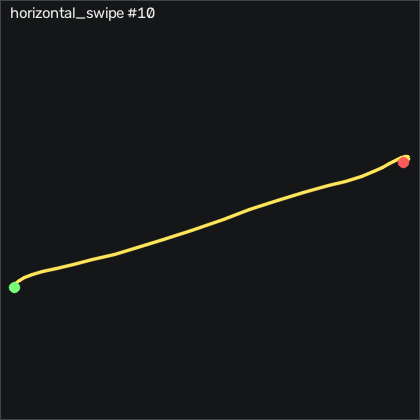

Source data for this figure (header and first rows):
t_s, ax, ay, az, gx, gy, gz, seq
0.00000, -0.984, -0.05900, -0.105, -11.72, 1.026, -7.317, 36441
0.01000, -1.005, -0.102, -0.112, -12.05, 0.7824, -9.116, 36442
0.02000, -1.038, -0.141, -0.121, -11.2, 0.08142, -9.451, 36443
0.03100, -1.06, -0.179, -0.143, -9.186, -1.688, -9.238, 36444
0.04000, -1.124, -0.243, -0.164, -6.107, -4.279, -9.421, 36445
0.05000, -1.234, -0.365, -0.168, -0.8018, -8.395, -11.71, 36446
0.06000, -1.379, -0.542, -0.149, 8.74, -15.44, -14.45, 36447
0.07100, -1.456, -0.769, -0.137, 24.5, -26.9, -12.99, 36448
0.08000, -1.451, -1.044, -0.121, 46.97, -40.74, -4.36, 36449
0.09000, -1.289, -1.318, -0.09900, 75.97, -53.64, 15, 36450
0.1, -1.032, -1.593, -0.01500, 111.9, -62.3, 45.64, 36451
0.11, -0.897, -1.835, 0.07500, 158.4, -63.33, 75.82, 36452
0.12, -0.976, -1.896, 0.04000, 220, -59.07, 85.82, 36453
0.13, -1.103, -1.676, -0.174, 288.4, -62.91, 78.6, 36454
0.14, -1.191, -1.441, -0.529, 350.3, -83.82, 59.91, 36455
0.15, -1.276, -1.354, -0.751, 402.1, -103, 25.37, 36456
0.16, -1.499, -1.432, -0.967, 446.8, -117.4, -0.457, 36457
0.17, -1.686, -1.604, -1.252, 490, -140.2, -2.348, 36458
0.18, -1.643, -1.717, -1.538, 534.8, -163, 28.11, 36459
0.19, -1.276, -1.494, -1.784, 577.5, -190.4, 95.55, 36460
0.201, -0.595, -0.852, -1.96, 607.3, -212.4, 174.1, 36461
0.21, -0.01900, 0.04400, -1.998, 609.7, -215.4, 230.5, 36462
0.22, 0.319, 0.94, -1.84, 581.7, -201.4, 244.6, 36463
0.23, 0.201, 1.753, -1.51, 533.7, -167.7, 205.9, 36464
0.241, -0.213, 2.245, -1.103, 476, -125.9, 124.5, 36465
0.25, -0.629, 2.406, -0.767, 405.6, -99.03, 61.4, 36466
0.26, -0.724, 2.343, -0.548, 327.5, -98.64, 37.9, 36467
0.27, -0.541, 2.13, -0.423, 252.5, -100.2, 33.17, 36468
0.28, -0.33, 1.898, -0.344, 189.1, -92.6, 28.63, 36469
0.29, -0.26, 1.635, -0.297, 138.1, -75.22, 16.77, 36470
0.3, -0.355, 1.342, -0.26, 98.31, -52.88, 0.915, 36471
0.31, -0.512, 1.08, -0.197, 69.72, -33.24, -8.171, 36472
0.32, -0.643, 0.897, -0.16, 50.45, -20.74, -6.921, 36473
0.33, -0.715, 0.732, -0.139, 38.44, -14.71, -3.079, 36474
0.34, -0.714, 0.629, -0.103, 31.55, -11.81, 0.244, 36475
0.35, -0.695, 0.608, -0.06500, 27.77, -8.243, 3.72, 36476
0.36, -0.743, 0.665, -0.05300, 25.42, -3.212, 5.183, 36477
0.371, -0.807, 0.701, -0.05300, 21.24, 0.5074, 5.244, 36478
0.38, -0.827, 0.687, -0.03200, 14.41, 0.9654, 4.665, 36479
0.39, -0.824, 0.656, -0.00800, 7.734, -0.2546, 2.988, 36480
0.4, -0.821, 0.612, 0.00100, 2.429, -1.688, 0.488, 36481
0.41, -0.798, 0.556, 0.02000, -1.656, -2.511, -1.128, 36482
0.42, -0.766, 0.494, 0.03700, -4.065, -2.206, -2.134, 36483
0.43, -0.754, 0.461, 0.05700, -4.278, -0.7426, -3.232, 36484
0.44, -0.754, 0.441, 0.06800, -4.065, 1.544, -1.829, 36485
0.45, -0.773, 0.41, 0.07600, -3.638, 4.806, 1.707, 36486
0.46, -0.794, 0.384, 0.09500, -2.449, 7.794, 6.006, 36487
0.47, -0.823, 0.376, 0.09900, -0.3148, 9.471, 9.177, 36488
0.48, -0.853, 0.383, 0.09200, 2.125, 9.501, 9.665, 36489
0.49, -0.882, 0.397, 0.1, 4.015, 8.526, 8.72, 36490
0.501, -0.908, 0.428, 0.1, 5.234, 6.666, 7.592, 36491
0.51, -0.898, 0.468, 0.09500, 5.6, 3.526, 5.915, 36492
0.52, -0.86, 0.482, 0.09600, 4.381, 0.8734, 3.963, 36493
0.53, -0.828, 0.495, 0.11, 2.003, 0.4164, 2.348, 36494
0.541, -0.813, 0.504, 0.111, -0.8018, 1.91, 2.317, 36495
0.55, -0.797, 0.495, 0.114, -3.912, 4.379, 2.988, 36496
0.56, -0.791, 0.473, 0.119, -6.686, 7.154, 2.988, 36497
0.57, -0.813, 0.442, 0.116, -8.577, 10.14, 2.622, 36498
0.58, -0.857, 0.397, 0.112, -9.369, 12.61, 2.652, 36499
0.59, -0.904, 0.361, 0.117, -8.516, 13.68, 4.085, 36500
... 9 more rows
